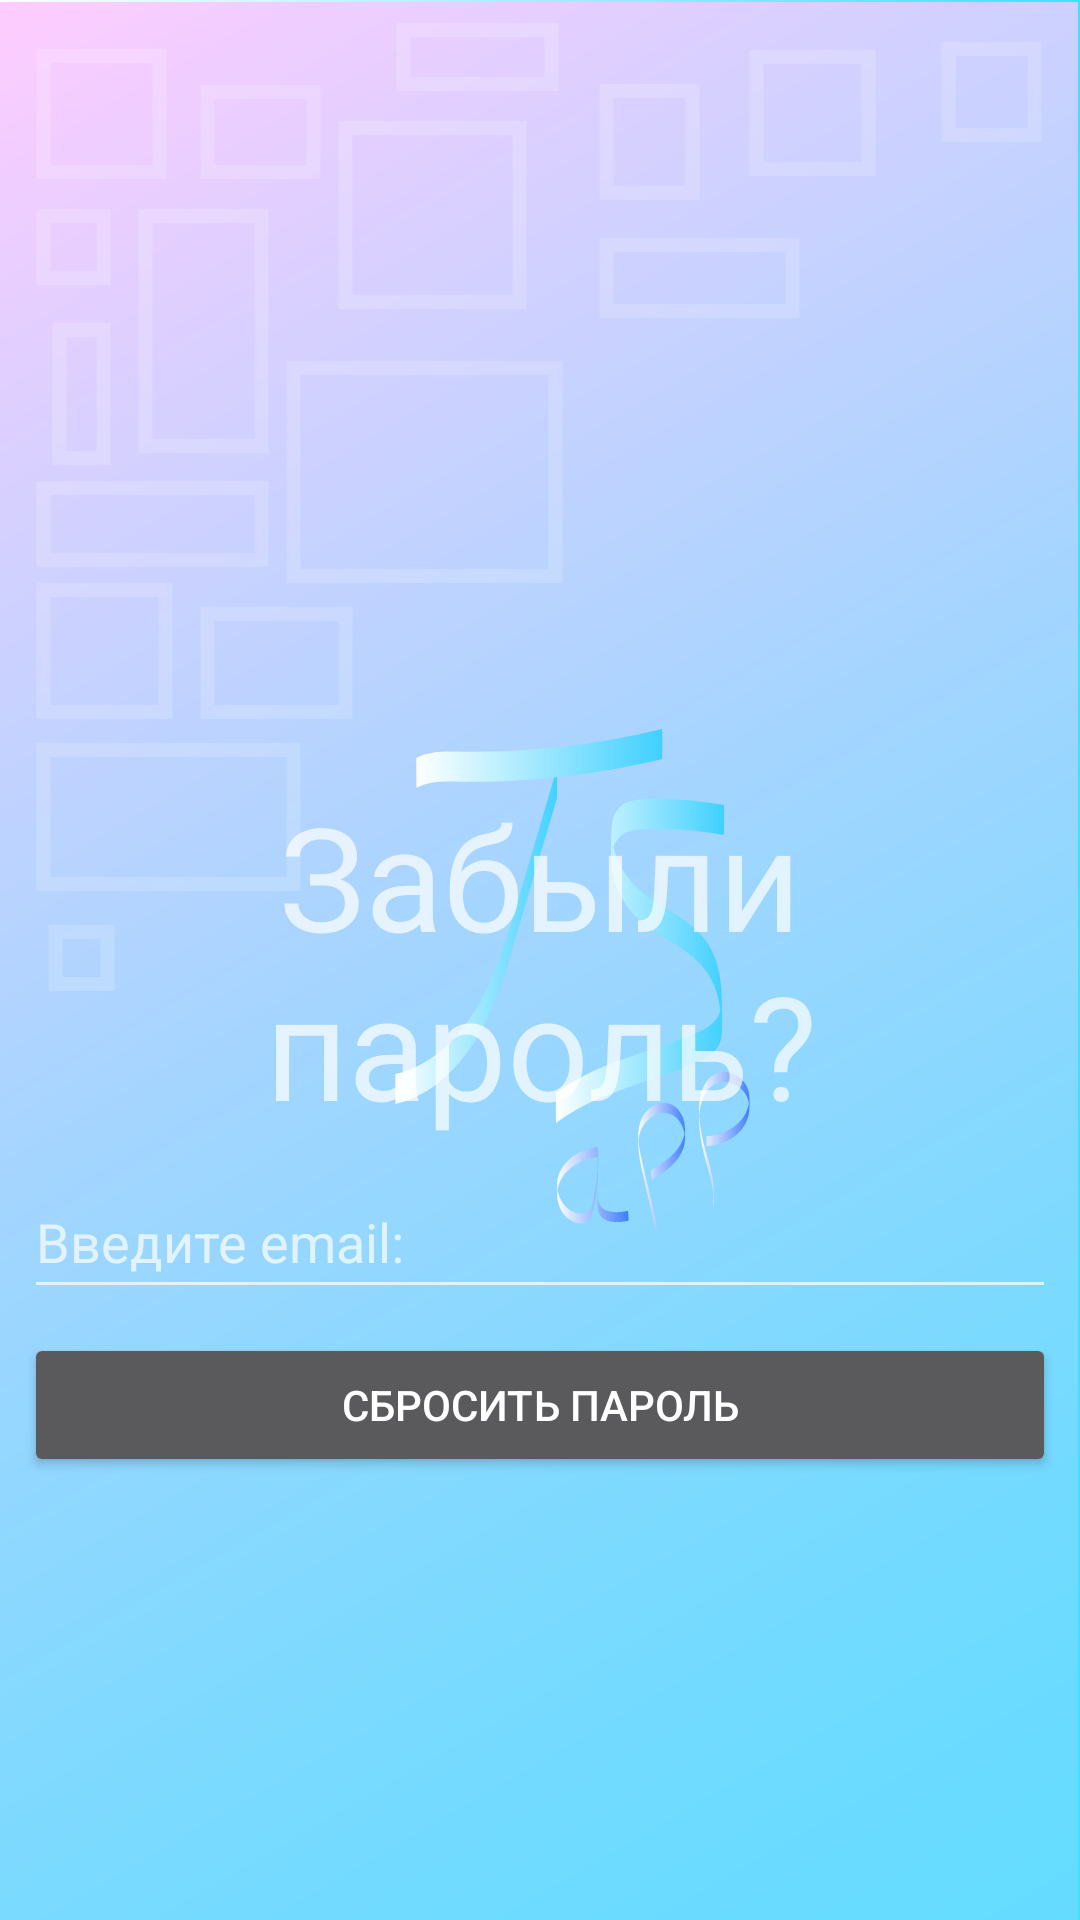

Produce the Android XML layout that renders to this screen, including the resource entries it uses.
<!-- AndroidManifest.xml: application theme Theme.AppCompat.Launcher -->
<!-- res/layout/fragment_forgot_password.xml -->
<?xml version="1.0" encoding="utf-8"?>
<androidx.constraintlayout.widget.ConstraintLayout xmlns:android="http://schemas.android.com/apk/res/android"
    xmlns:app="http://schemas.android.com/apk/res-auto"
    xmlns:tools="http://schemas.android.com/tools"
    android:layout_width="match_parent"
    android:layout_height="match_parent"
    tools:context="com.example.taskscheduler.presentation.ForgotPasswordFragment">

    <TextView
        android:id="@+id/textViewForgot"
        android:layout_width="wrap_content"
        android:layout_height="wrap_content"
        android:gravity="center"
        android:text="@string/forgot_password_fragment"
        android:textSize="48sp"
        app:layout_constraintBottom_toBottomOf="parent"
        app:layout_constraintEnd_toEndOf="parent"
        app:layout_constraintStart_toStartOf="parent"
        app:layout_constraintTop_toTopOf="parent" />

    <EditText
        android:id="@+id/editTextEmailAddressForResetPassword"
        android:layout_width="match_parent"
        android:layout_height="wrap_content"
        android:layout_margin="8dp"
        android:ems="10"
        android:hint="@string/email_forgot"
        android:inputType="textEmailAddress"
        android:minHeight="48dp"
        app:layout_constraintEnd_toEndOf="parent"
        app:layout_constraintStart_toStartOf="parent"
        app:layout_constraintTop_toBottomOf="@+id/textViewForgot" />

    <Button
        android:id="@+id/buttonResetPassword"
        android:layout_width="match_parent"
        android:layout_height="wrap_content"
        android:layout_margin="8dp"
        android:text="@string/reset_password"
        app:layout_constraintEnd_toEndOf="parent"
        app:layout_constraintStart_toStartOf="parent"
        app:layout_constraintTop_toBottomOf="@+id/editTextEmailAddressForResetPassword" />
</androidx.constraintlayout.widget.ConstraintLayout>
<!-- resources referenced by this layout -->
<resources>
  <string name="email_forgot">Введите email:</string>
  <string name="forgot_password_fragment">Забыли пароль?</string>
  <string name="reset_password">Сбросить пароль</string>
  <style name="Theme.AppCompat.Launcher">
          <item name="android:windowBackground">@drawable/back_img_name</item>
          <item name="android:windowDisablePreview">true</item>
      </style>
  <!-- drawable back_img_name: vector/xml drawable (drawable, 13764 chars, omitted) -->
</resources>
